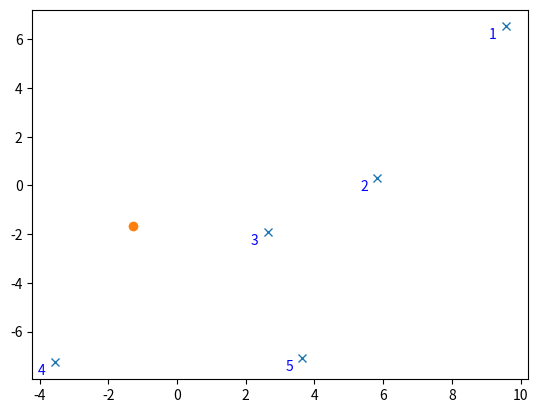

Reproduce this figure in Python. (Note: this script raises an exception after producing the figure.)
import matplotlib.pyplot as plt
import numpy as np


def prior(n=1):
    sigma_x = 1
    sigma_y = 1
    return np.random.multivariate_normal([0, 0], [[sigma_x ** 2, 0], [0, sigma_y ** 2]], n)

sigma_x = 1
sigma_y = 1
cov = [
    [sigma_x ** 2, 0],
    [0, sigma_y ** 2]
]

def prior_prob(x: list or np.ndarray) -> float:
    if type(x) == list:
        x = np.array(x)

    a = 1 / (2 * np.math.pi * sigma_x * sigma_y)
    return (a * np.exp(-0.5 * np.matmul(np.matmul(x, np.linalg.inv(cov)), x[np.newaxis].T)))[0]


def normal_pdf(v, mean, rsq):
    a = 1 / np.sqrt(2 * np.math.pi * rsq)
    p = a * np.exp(-(v - mean) ** 2 / (2 * rsq))
    return p

if __name__ == '__main__':
    k = 5  # number of reference points
    n = 1  # number of observations
    sigma = 0.5  # will be squared for variance of sensor noise
    sigma_prior = 2
    mu = 0
    reference_positions = (np.random.rand(k, 2) - 0.5) * 20
    actual_position = np.random.multivariate_normal([0, 0], cov)[np.newaxis]
    noise = np.random.normal(0, sigma ** 2, k)
    d = np.sqrt((reference_positions[:, 0] - actual_position[:, 0]) ** 2 + (reference_positions[:, 1] - actual_position[:, 1]) ** 2)
    r = noise + d
    # print(r)  # distances
    # text plotting
    for a, b, c in zip(reference_positions[:, 0] - 0.5, reference_positions[:, 1] - 0.5,
                       [str(x + 1) for x in range(len(reference_positions))]):
        plt.text(a, b, c, color='blue')
    # plot reference positions as x
    plt.plot(reference_positions[:, 0], reference_positions[:, 1], 'x')
    # plot position of car as circle (o)
    plt.plot(actual_position[:, 0], actual_position[:, 1], 'o')
    # plot lines
    # for l, length in zip(reference_positions, r):
    #     plt.plot([actual_position[0, 0], l[0]], [actual_position[0, 1], l[1]], 'k--')
    #     plt.text((actual_position[0, 0]+ l[0]) / 2, (actual_position[0, 1] + l[1]) / 2, '%.3g' % length, color='gray')
    x = np.arange(-5, 5, .25)
    y = np.arange(-5, 5, .25)
    X, Y = np.meshgrid(x, y)
    vals = np.zeros((x.shape[0], y.shape[0]))
    for i in range(len(x)):
        for j in range(len(y)):
            coords = [X[i, j], Y[i, j]]
            # new observation
            # generate new noise for every sensor
            noise = np.random.normal(0, sigma ** 2, k)
            distances = []
            for s in reference_positions:
                distances.append(np.sqrt((s[0] - coords[0])**2 + (s[1] - coords[1])**2))
            print (r - distances)
            val = prior_prob(coords) * np.product([normal_pdf(v, mu, sigma) for v in r - distances])
            vals[i, j] = val
    print (vals)
    plt.contour(X, Y, vals)
    plt.axis('equal')
    plt.show()
